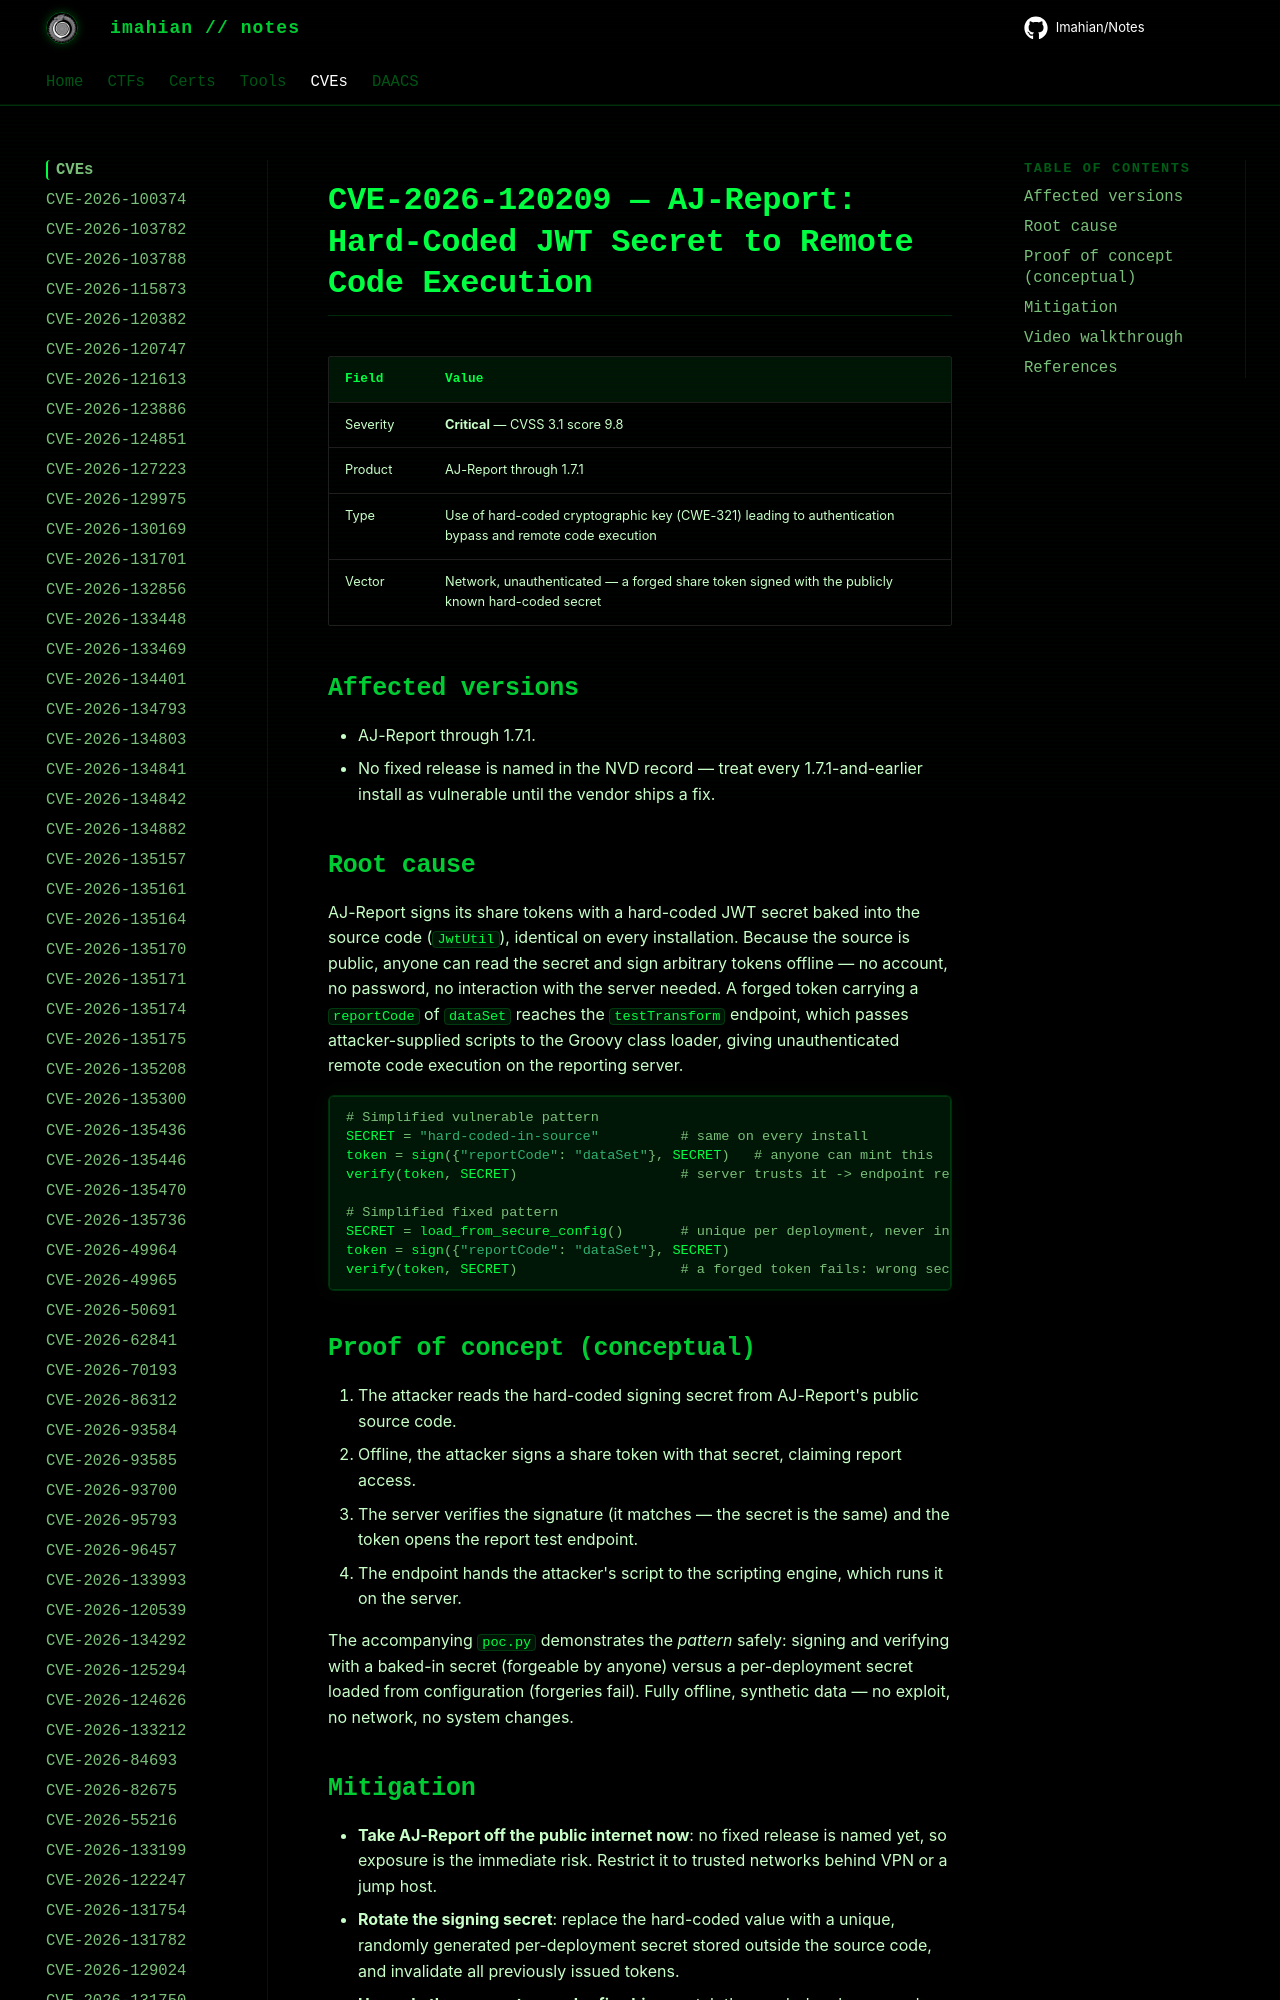

repository: Imahian/Notes · page: CVEs/CVE-2026-120209/index.html · generator: mkdocs

# CVE-2026-120209 — AJ-Report: Hard-Coded JWT Secret to Remote Code Execution

| Field | Value |
|---|---|
| Severity | **Critical** — CVSS 3.1 score 9.8 |
| Product | AJ-Report through 1.7.1 |
| Type | Use of hard-coded cryptographic key (CWE-321) leading to authentication bypass and remote code execution |
| V
